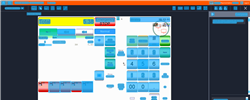
Task: Trigger Based Attended Automation
Workflow: NAMOS_HK_Prepay_Fuelpoint1_Platinum_$500

Step 1: Computer Vision in window 'Web Rep Console*' (msedge.exe)

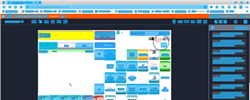
Step 2: CV refresh

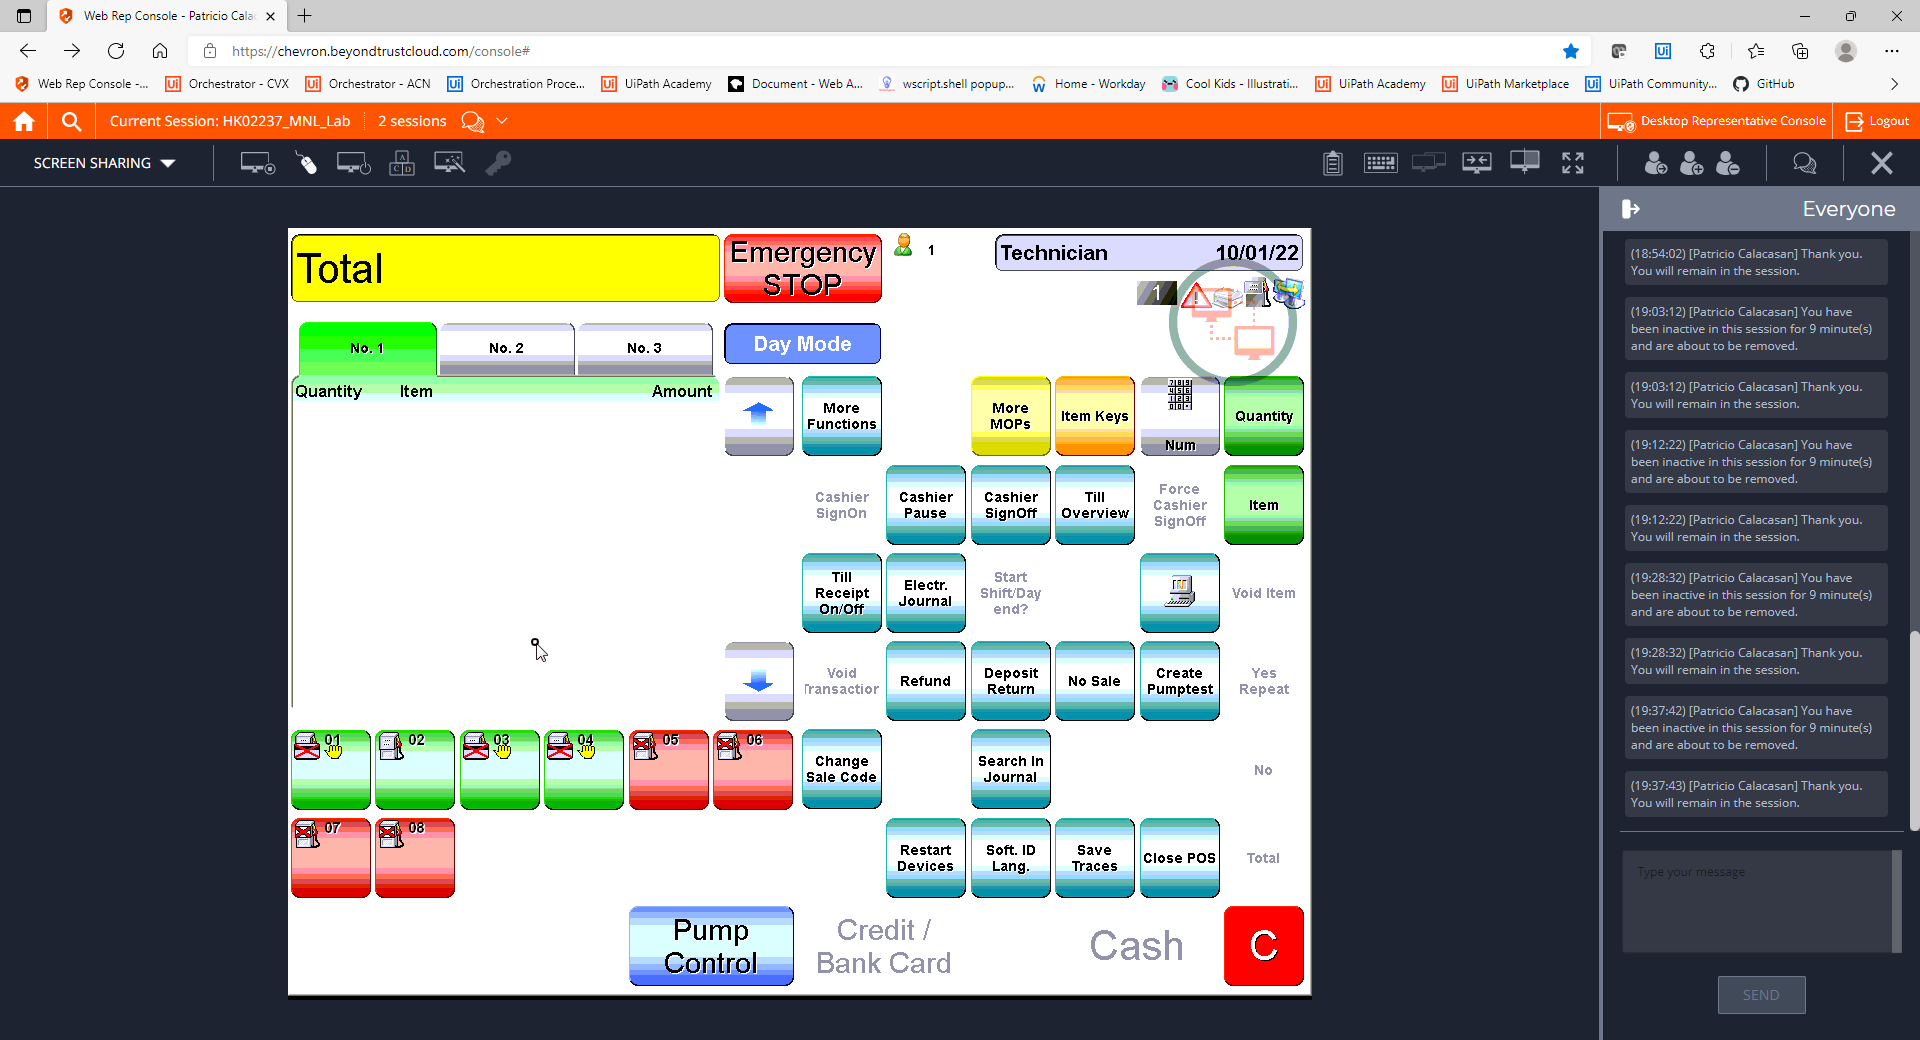
Step 3: CVCache

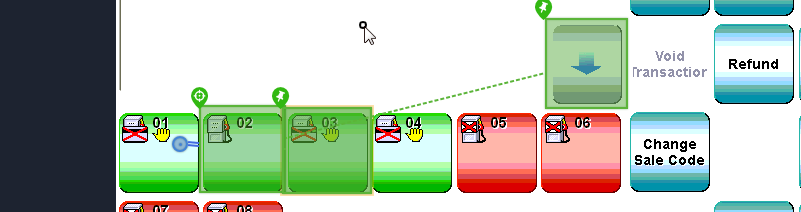
Step 4 [try]: CV Click - Icon

Step 5: CvDescriptor (same screen as step 4)

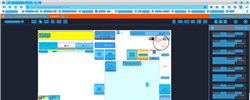
Step 6: CVRefresh

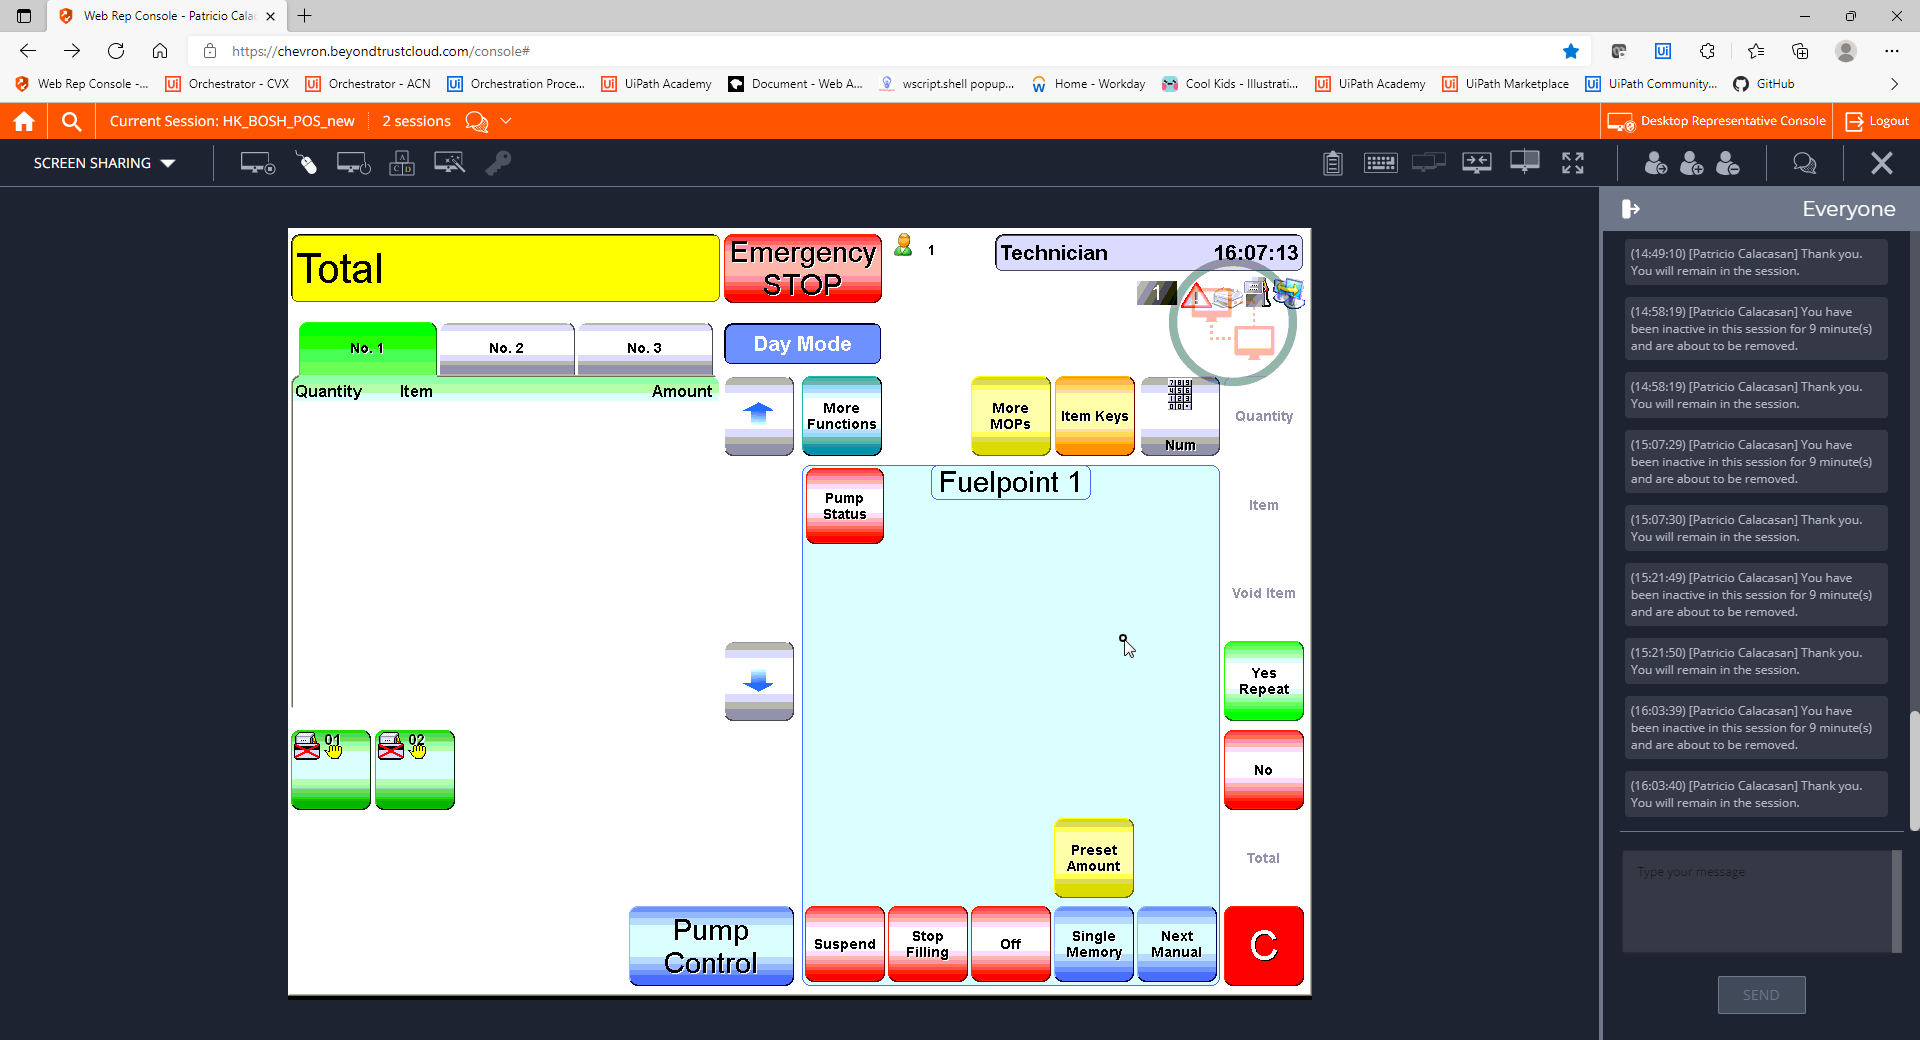
Step 7: CVCache

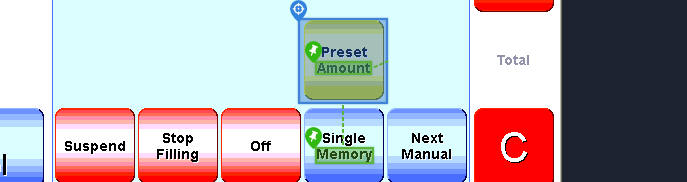
Step 8 [try]: CV Click - Button

Step 9: CvDescriptor (same screen as step 8)

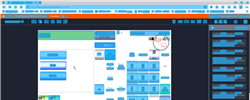
Step 10: CV refresh

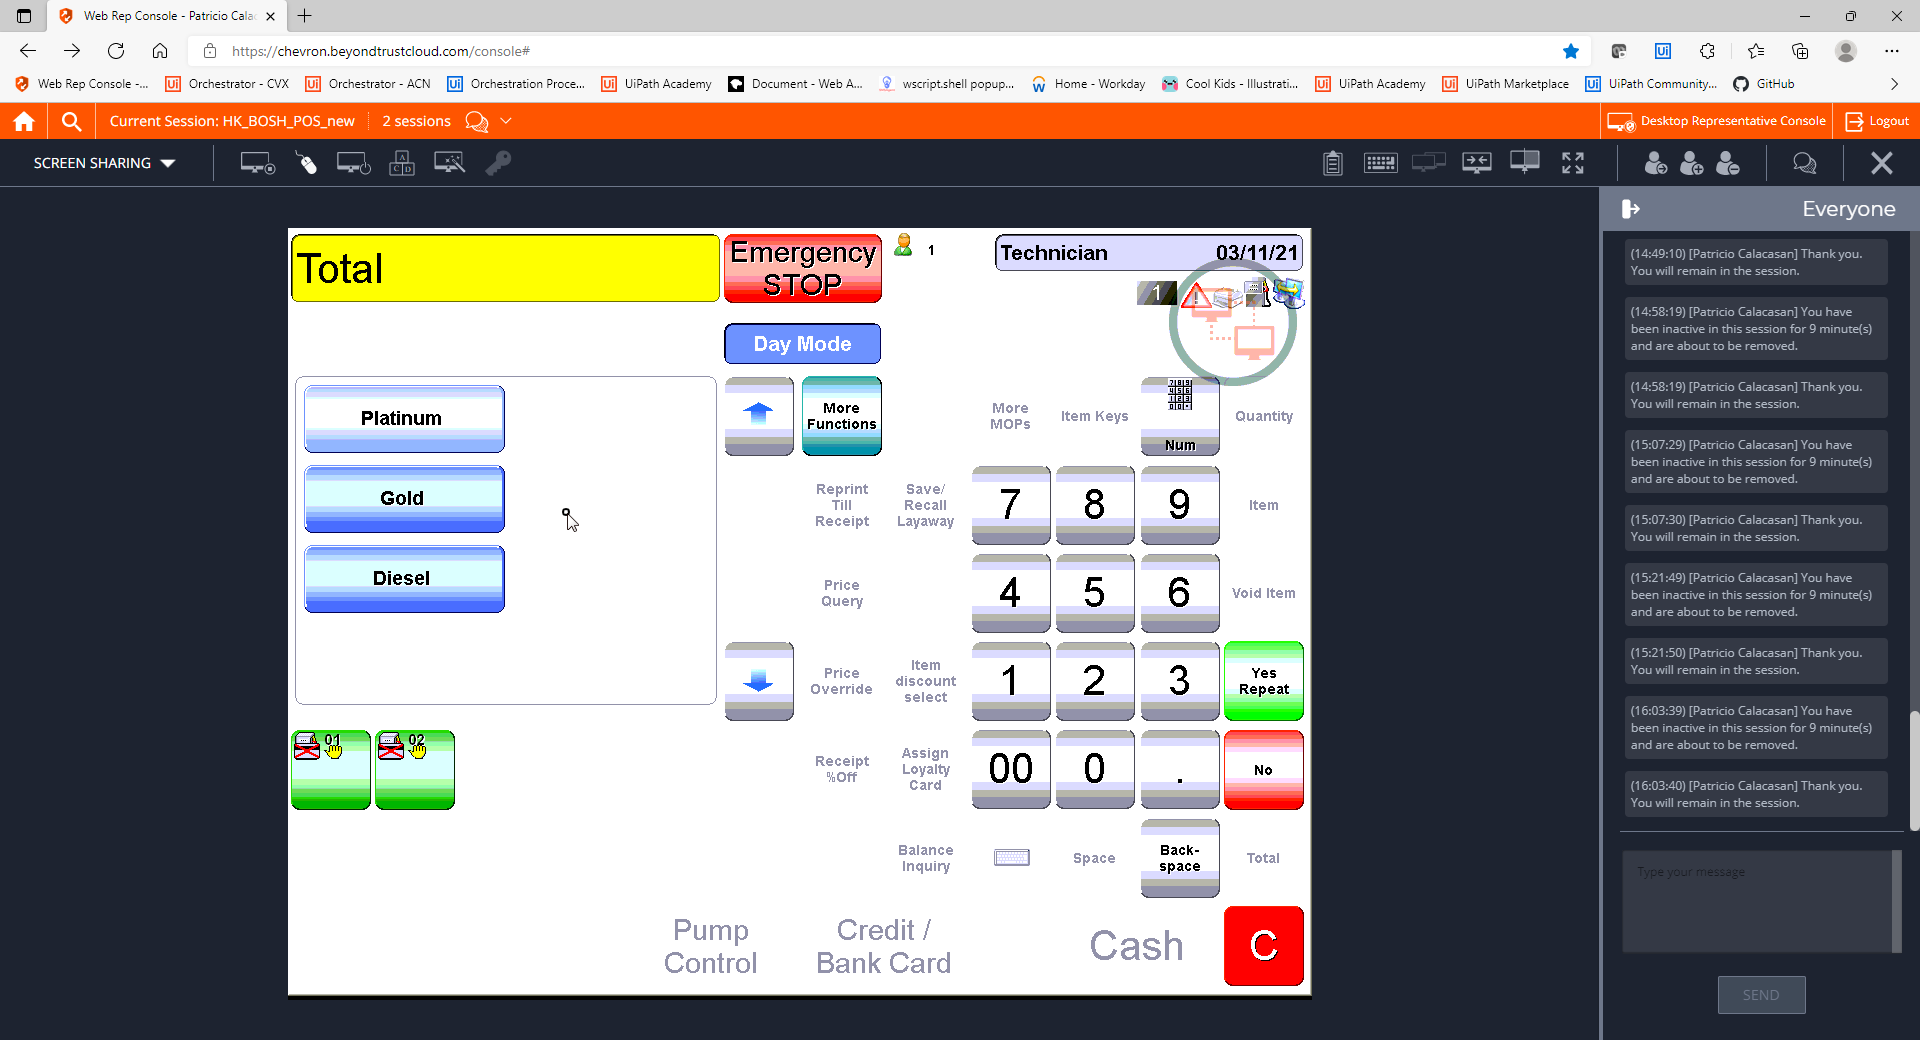
Step 11: CVCache

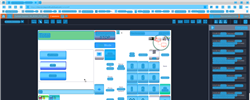
Step 12: CV refresh

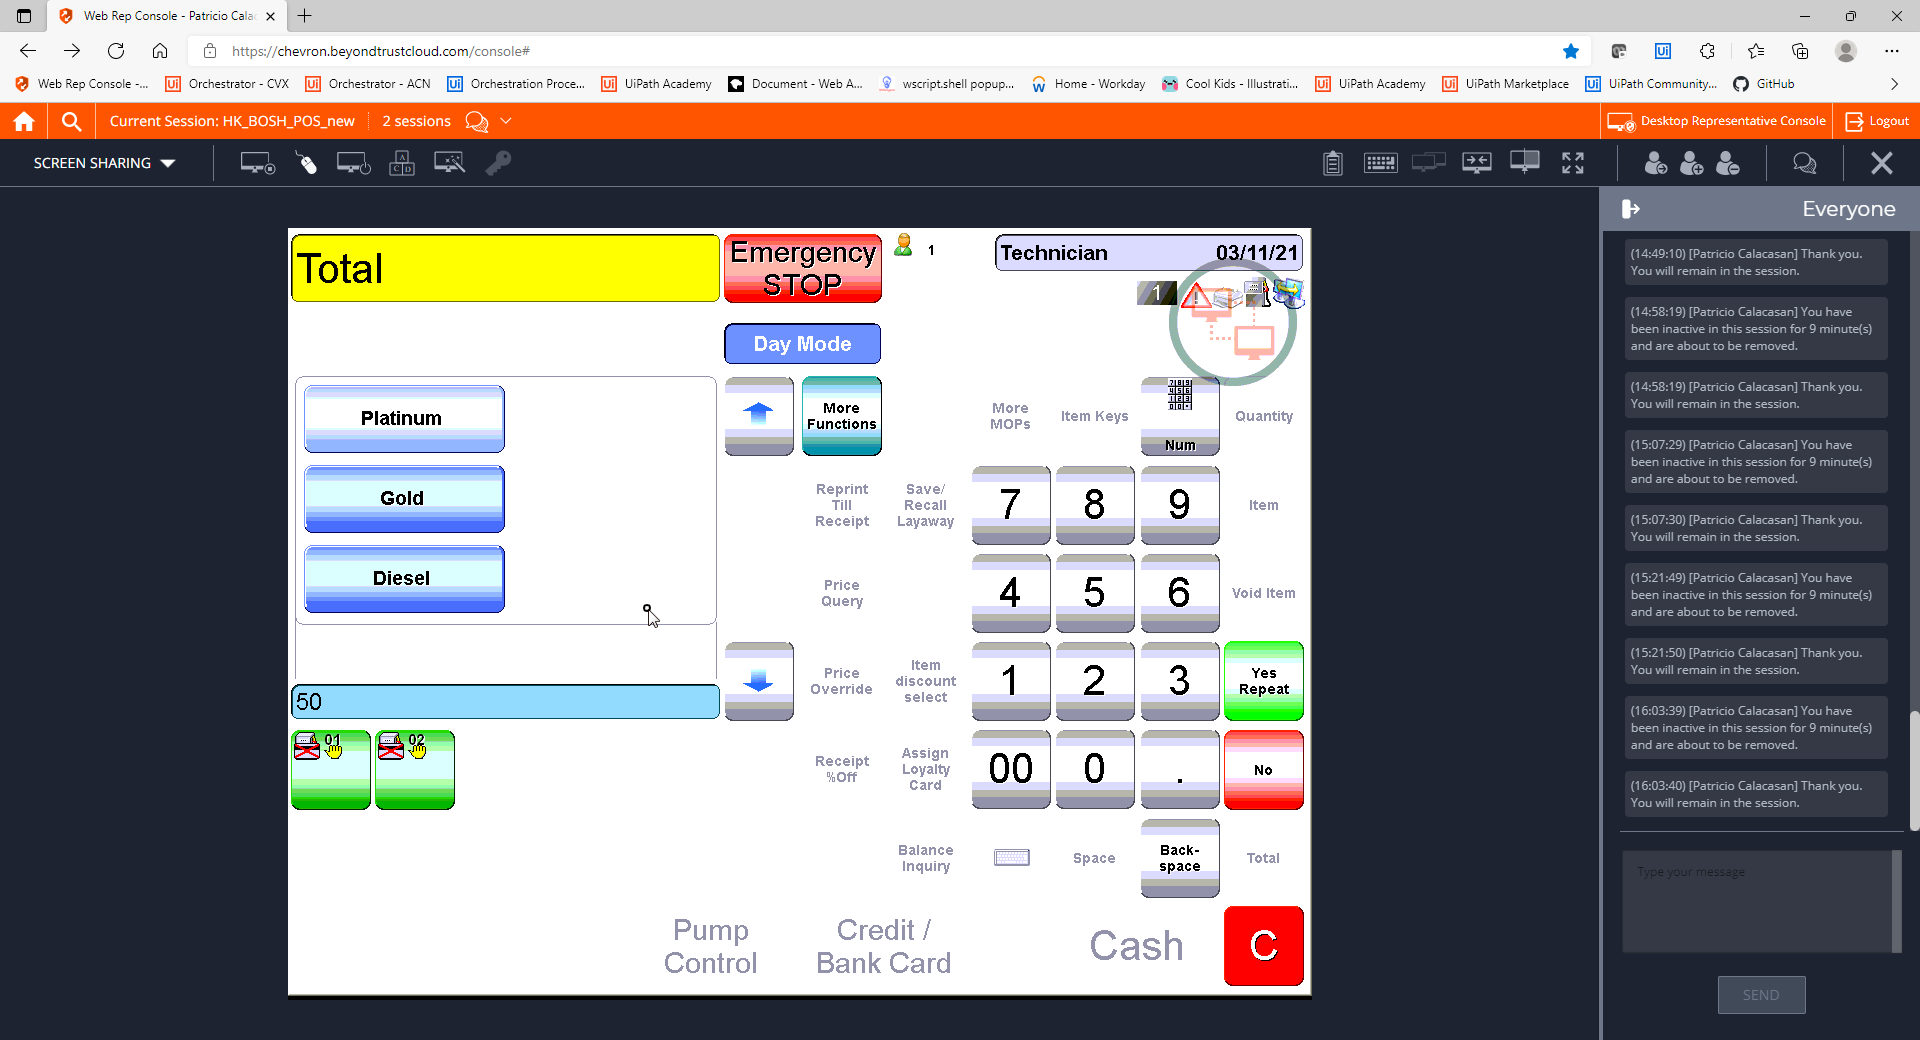
Step 13: CVCache

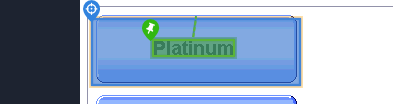
Step 14 [try]: CV Click - Button

Step 15: CvDescriptor (same screen as step 14)

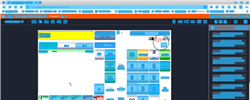
Step 16: CV refresh

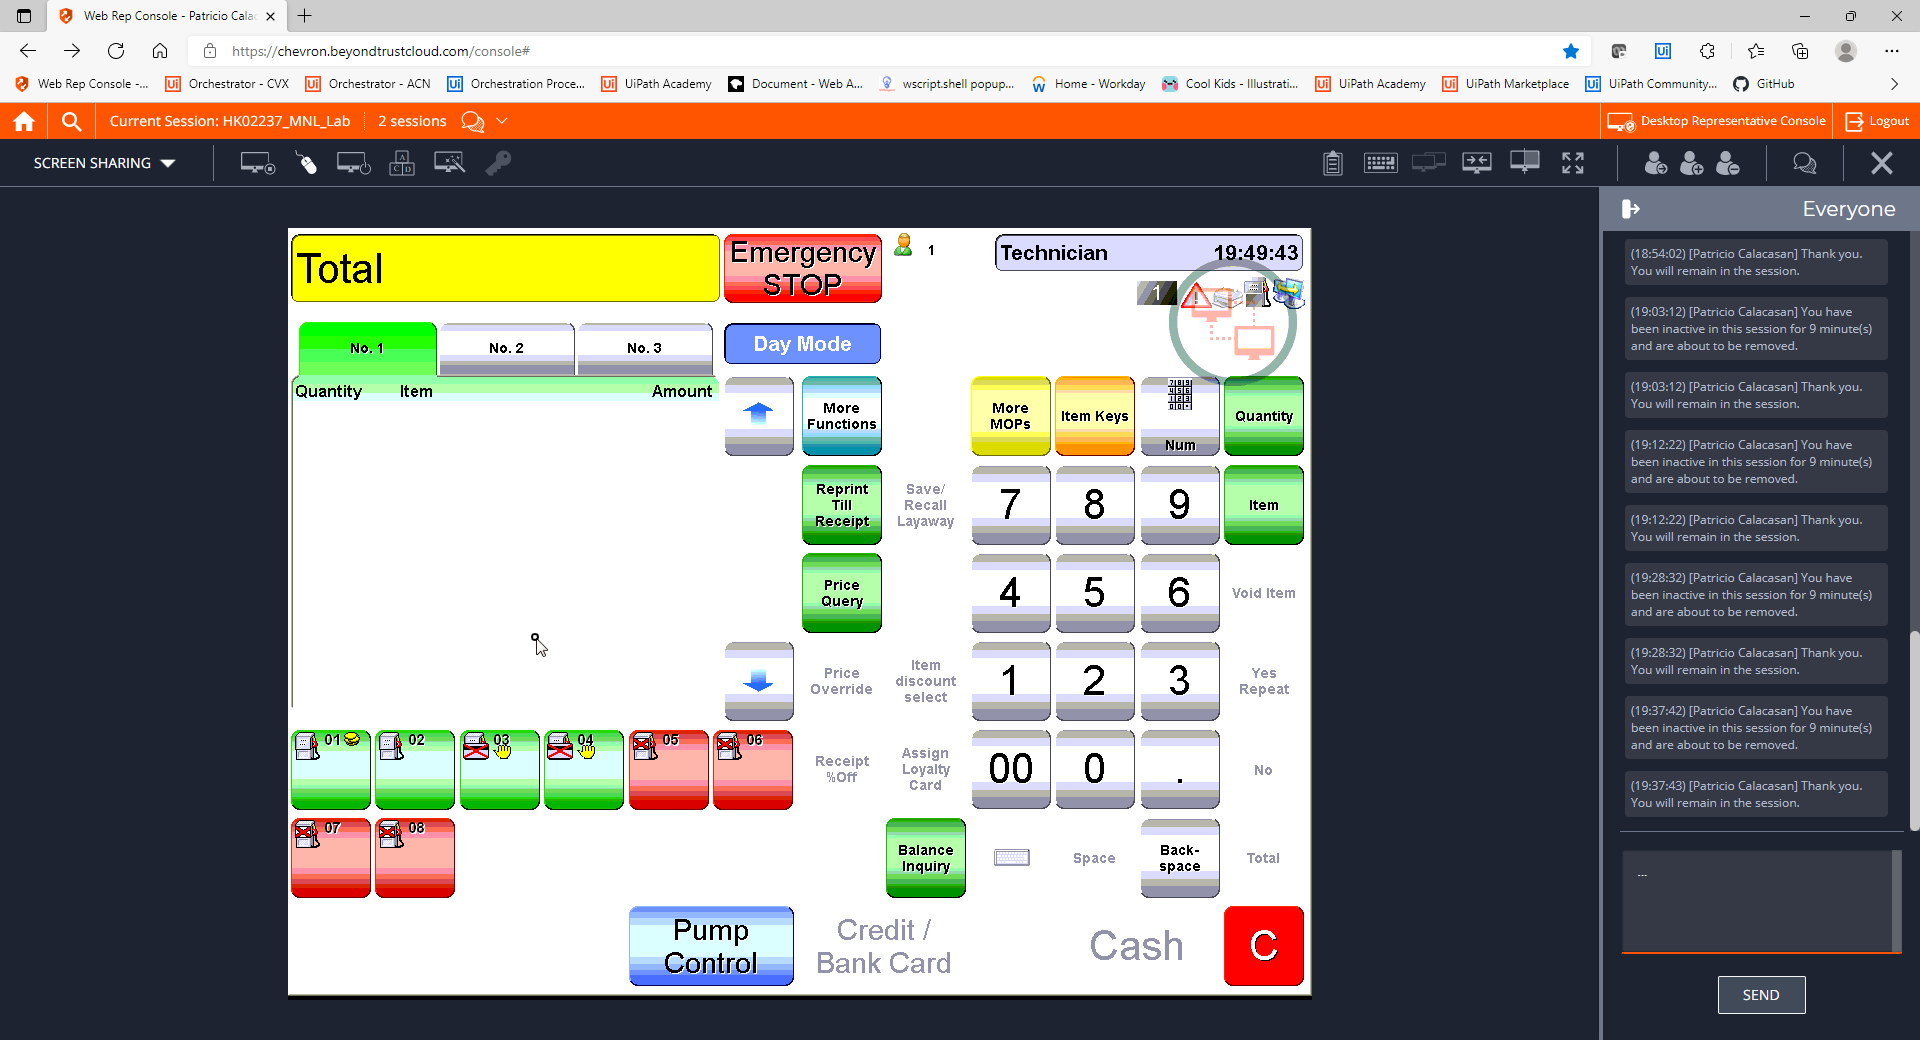
Step 17: CVCache

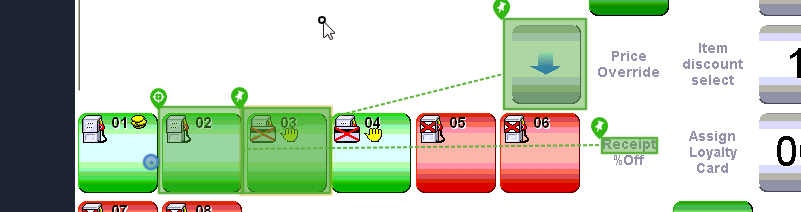
Step 18 [try]: CV Click - Icon

Step 19: CvDescriptor (same screen as step 18)

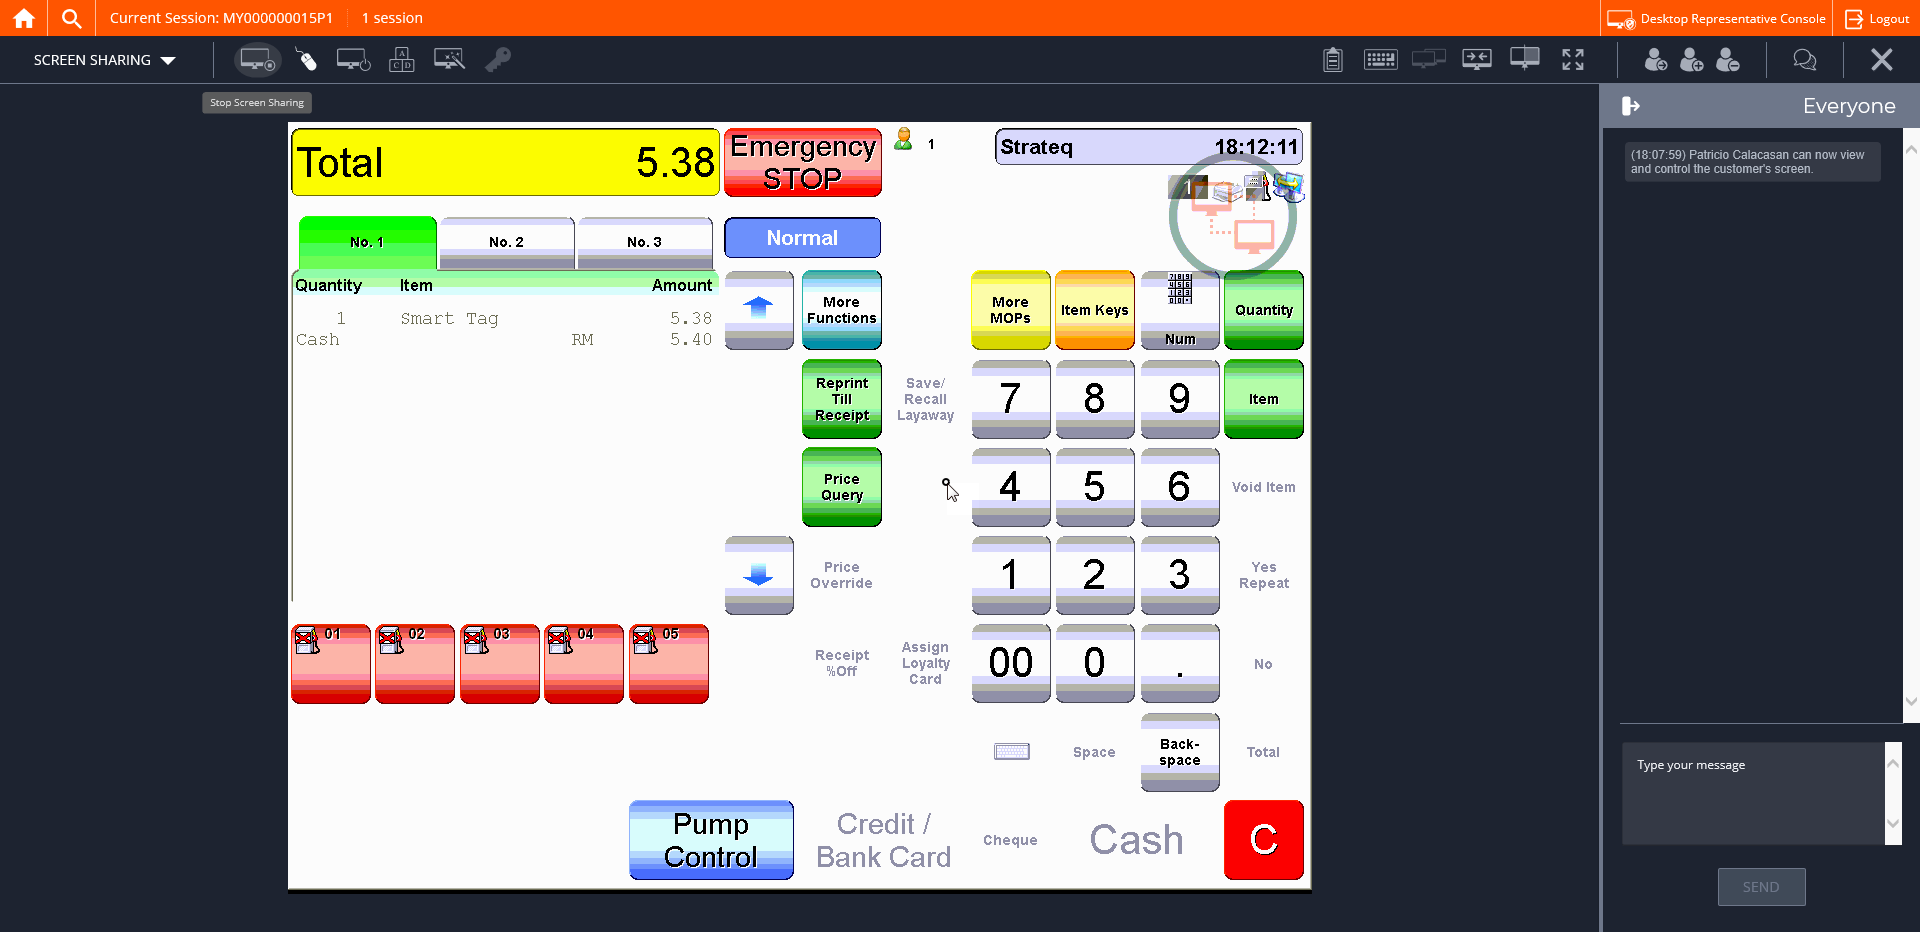
Step 20: CVCache